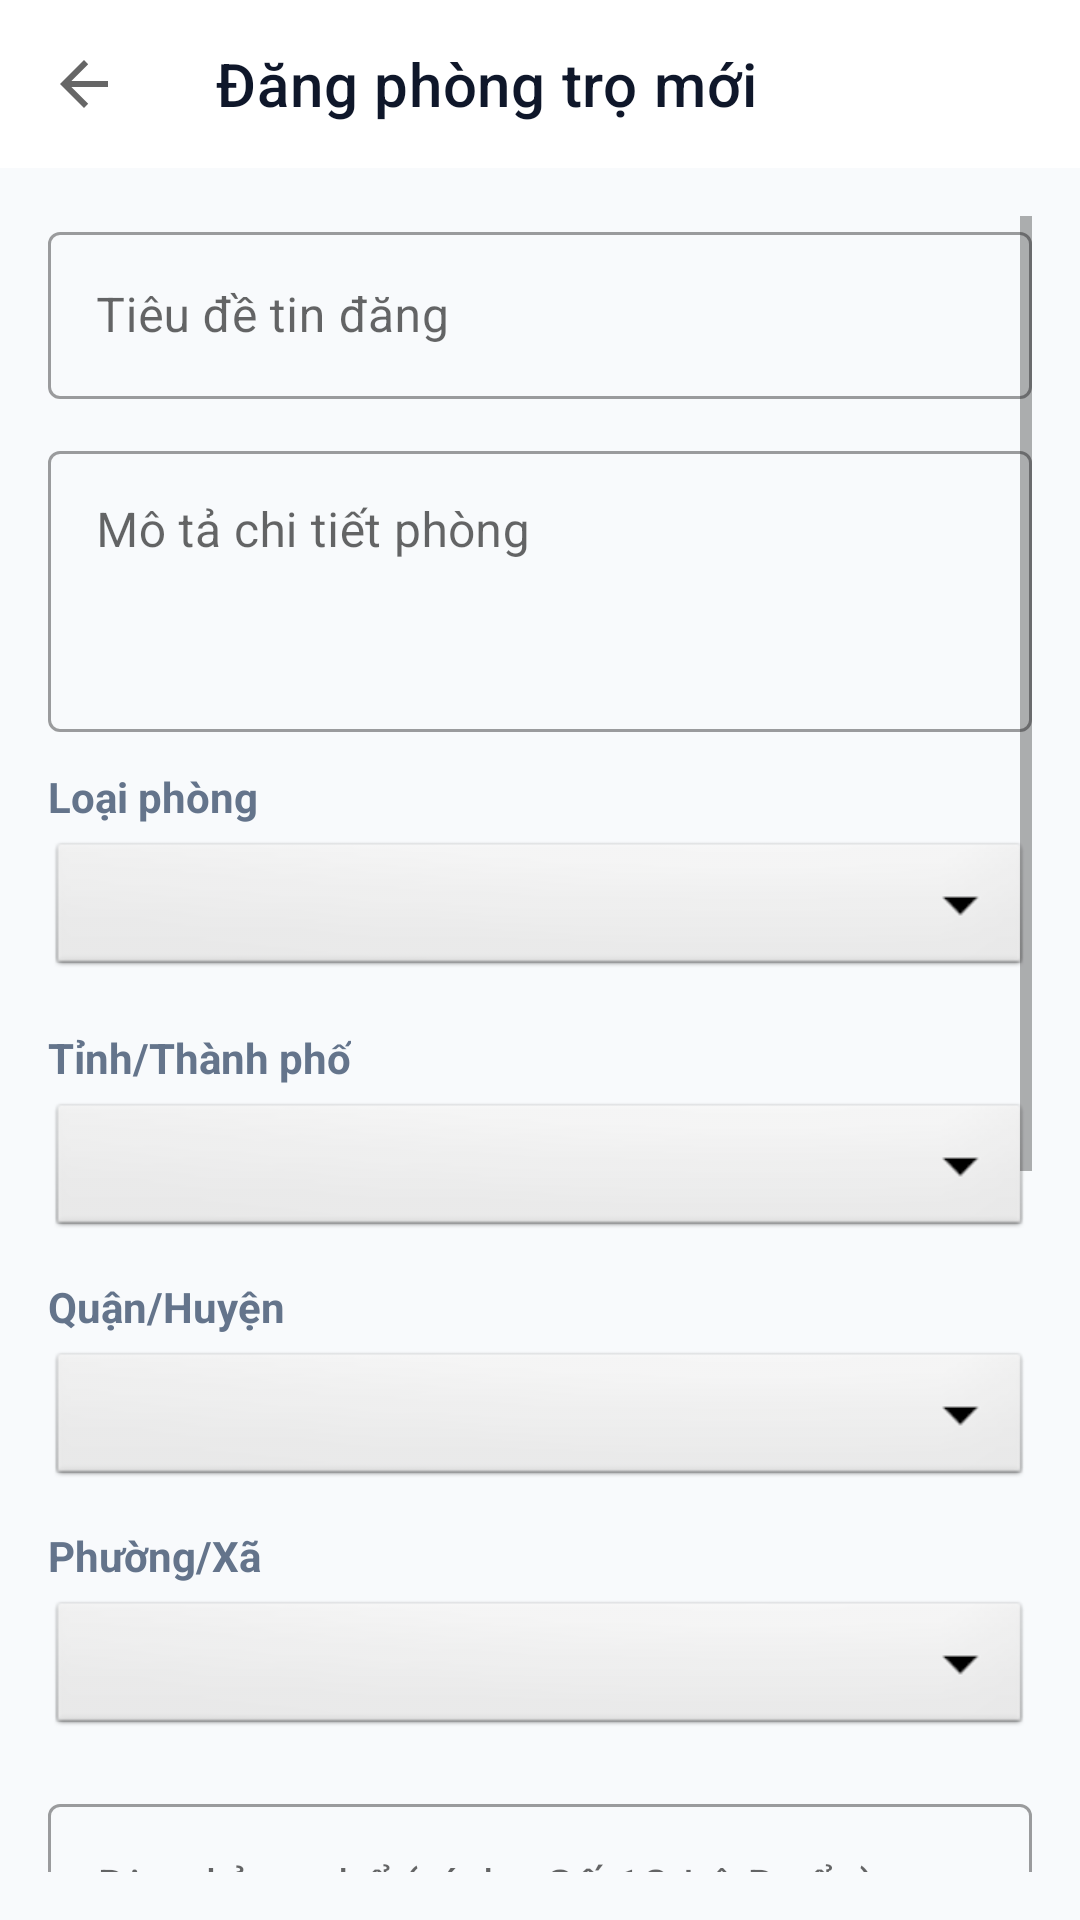

Produce the Android XML layout that renders to this screen, including the resource entries it uses.
<!-- AndroidManifest.xml: application theme Theme.RentedApp -->
<!-- res/layout/activity_post_room.xml -->
<?xml version="1.0" encoding="utf-8"?>
<LinearLayout xmlns:android="http://schemas.android.com/apk/res/android"
    xmlns:app="http://schemas.android.com/apk/res-auto"
    android:layout_width="match_parent"
    android:layout_height="match_parent"
    android:orientation="vertical">

    <com.google.android.material.appbar.AppBarLayout
        android:layout_width="match_parent"
        android:layout_height="wrap_content"
        android:background="@color/surface"
        app:elevation="4dp">

        <com.google.android.material.appbar.MaterialToolbar
            android:id="@+id/toolbar"
            android:layout_width="match_parent"
            android:layout_height="?attr/actionBarSize"
            app:title="Đăng phòng trọ mới"
            app:titleTextColor="@color/text_main"
            app:navigationIcon="?attr/homeAsUpIndicator"
            android:background="@color/surface" />
    </com.google.android.material.appbar.AppBarLayout>

    <ScrollView
        android:layout_width="match_parent"
        android:layout_height="match_parent"
        android:padding="16dp">

        <LinearLayout
            android:layout_width="match_parent"
            android:layout_height="wrap_content"
            android:orientation="vertical"
            android:paddingBottom="40dp">

            
            <com.google.android.material.textfield.TextInputLayout
                style="@style/Widget.MaterialComponents.TextInputLayout.OutlinedBox"
                android:layout_width="match_parent"
                android:layout_height="wrap_content"
                android:layout_marginBottom="12dp"
                android:hint="Tiêu đề tin đăng">

                <com.google.android.material.textfield.TextInputEditText
                    android:id="@+id/etTitle"
                    android:layout_width="match_parent"
                    android:layout_height="wrap_content"
                    android:inputType="text" />
            </com.google.android.material.textfield.TextInputLayout>

            
            <com.google.android.material.textfield.TextInputLayout
                style="@style/Widget.MaterialComponents.TextInputLayout.OutlinedBox"
                android:layout_width="match_parent"
                android:layout_height="wrap_content"
                android:layout_marginBottom="12dp"
                android:hint="Mô tả chi tiết phòng">

                <com.google.android.material.textfield.TextInputEditText
                    android:id="@+id/etDescription"
                    android:layout_width="match_parent"
                    android:layout_height="wrap_content"
                    android:minLines="3"
                    android:gravity="top|start"
                    android:inputType="textMultiLine" />
            </com.google.android.material.textfield.TextInputLayout>

            
            <TextView
                android:layout_width="wrap_content"
                android:layout_height="wrap_content"
                android:text="Loại phòng"
                android:textStyle="bold"
                android:textColor="@color/text_secondary"
                android:layout_marginBottom="4dp" />

            <Spinner
                android:id="@+id/spinnerRoomType"
                android:layout_width="match_parent"
                android:layout_height="48dp"
                android:layout_marginBottom="16dp"
                android:background="@android:drawable/btn_dropdown"
                android:spinnerMode="dropdown" />

            
            <TextView
                android:layout_width="wrap_content"
                android:layout_height="wrap_content"
                android:text="Tỉnh/Thành phố"
                android:textStyle="bold"
                android:textColor="@color/text_secondary"
                android:layout_marginBottom="4dp" />

            <Spinner
                android:id="@+id/spinnerProvince"
                android:layout_width="match_parent"
                android:layout_height="48dp"
                android:layout_marginBottom="12dp"
                android:background="@android:drawable/btn_dropdown"
                android:spinnerMode="dropdown" />

            
            <TextView
                android:layout_width="wrap_content"
                android:layout_height="wrap_content"
                android:text="Quận/Huyện"
                android:textStyle="bold"
                android:textColor="@color/text_secondary"
                android:layout_marginBottom="4dp" />

            <Spinner
                android:id="@+id/spinnerDistrict"
                android:layout_width="match_parent"
                android:layout_height="48dp"
                android:layout_marginBottom="12dp"
                android:background="@android:drawable/btn_dropdown"
                android:spinnerMode="dropdown" />

            
            <TextView
                android:layout_width="wrap_content"
                android:layout_height="wrap_content"
                android:text="Phường/Xã"
                android:textStyle="bold"
                android:textColor="@color/text_secondary"
                android:layout_marginBottom="4dp" />

            <Spinner
                android:id="@+id/spinnerWard"
                android:layout_width="match_parent"
                android:layout_height="48dp"
                android:layout_marginBottom="16dp"
                android:background="@android:drawable/btn_dropdown"
                android:spinnerMode="dropdown" />

            
            <com.google.android.material.textfield.TextInputLayout
                style="@style/Widget.MaterialComponents.TextInputLayout.OutlinedBox"
                android:layout_width="match_parent"
                android:layout_height="wrap_content"
                android:layout_marginBottom="12dp"
                android:hint="Địa chỉ cụ thể (ví dụ: Số 12 Lê Duẩn)">

                <com.google.android.material.textfield.TextInputEditText
                    android:id="@+id/etAddress"
                    android:layout_width="match_parent"
                    android:layout_height="wrap_content"
                    android:inputType="text" />
            </com.google.android.material.textfield.TextInputLayout>

            
            <com.google.android.material.textfield.TextInputLayout
                style="@style/Widget.MaterialComponents.TextInputLayout.OutlinedBox"
                android:layout_width="match_parent"
                android:layout_height="wrap_content"
                android:layout_marginBottom="12dp"
                android:hint="Diện tích (m2)">

                <com.google.android.material.textfield.TextInputEditText
                    android:id="@+id/etArea"
                    android:layout_width="match_parent"
                    android:layout_height="wrap_content"
                    android:inputType="numberDecimal" />
            </com.google.android.material.textfield.TextInputLayout>

            
            <com.google.android.material.textfield.TextInputLayout
                style="@style/Widget.MaterialComponents.TextInputLayout.OutlinedBox"
                android:layout_width="match_parent"
                android:layout_height="wrap_content"
                android:layout_marginBottom="12dp"
                android:hint="Giá cho thuê (VNĐ/tháng)">

                <com.google.android.material.textfield.TextInputEditText
                    android:id="@+id/etPrice"
                    android:layout_width="match_parent"
                    android:layout_height="wrap_content"
                    android:inputType="number" />
            </com.google.android.material.textfield.TextInputLayout>

            
            <com.google.android.material.textfield.TextInputLayout
                style="@style/Widget.MaterialComponents.TextInputLayout.OutlinedBox"
                android:layout_width="match_parent"
                android:layout_height="wrap_content"
                android:layout_marginBottom="12dp"
                android:hint="Tiền đặt cọc (VNĐ)">

                <com.google.android.material.textfield.TextInputEditText
                    android:id="@+id/etDeposit"
                    android:layout_width="match_parent"
                    android:layout_height="wrap_content"
                    android:inputType="number" />
            </com.google.android.material.textfield.TextInputLayout>

            
            <com.google.android.material.textfield.TextInputLayout
                style="@style/Widget.MaterialComponents.TextInputLayout.OutlinedBox"
                android:layout_width="match_parent"
                android:layout_height="wrap_content"
                android:layout_marginBottom="24dp"
                android:hint="Số người ở tối đa">

                <com.google.android.material.textfield.TextInputEditText
                    android:id="@+id/etMaxOccupants"
                    android:layout_width="match_parent"
                    android:layout_height="wrap_content"
                    android:inputType="number" />
            </com.google.android.material.textfield.TextInputLayout>

            
            <Button
                android:id="@+id/btnSubmit"
                android:layout_width="match_parent"
                android:layout_height="56dp"
                android:text="Đăng phòng trọ"
                android:textSize="16sp" />

        </LinearLayout>
    </ScrollView>
</LinearLayout>
<!-- resources referenced by this layout -->
<resources>
  <color name="surface">#FFFFFF</color>
  <color name="text_main">#0F172A</color>
  <color name="text_secondary">#64748B</color>
  <style name="Theme.RentedApp" parent="Theme.MaterialComponents.DayNight.NoActionBar">
          <item name="colorPrimary">@color/primary</item>
          <item name="colorPrimaryVariant">@color/primary_variant</item>
          <item name="colorOnPrimary">#FFFFFF</item>
          <item name="colorSecondary">@color/secondary</item>
          <item name="colorSecondaryVariant">@color/secondary</item>
          <item name="colorOnSecondary">#FFFFFF</item>
          <item name="android:statusBarColor">?attr/colorPrimaryVariant</item>
          
          
          <item name="android:windowBackground">@color/background</item>
          <item name="colorSurface">@color/surface</item>
          <item name="colorError">@color/error</item>
      </style>
  <color name="primary">#4F46E5</color>
  <color name="primary_variant">#3730A3</color>
  <color name="secondary">#10B981</color>
  <color name="background">#F8FAFC</color>
  <color name="error">#EF4444</color>
</resources>
